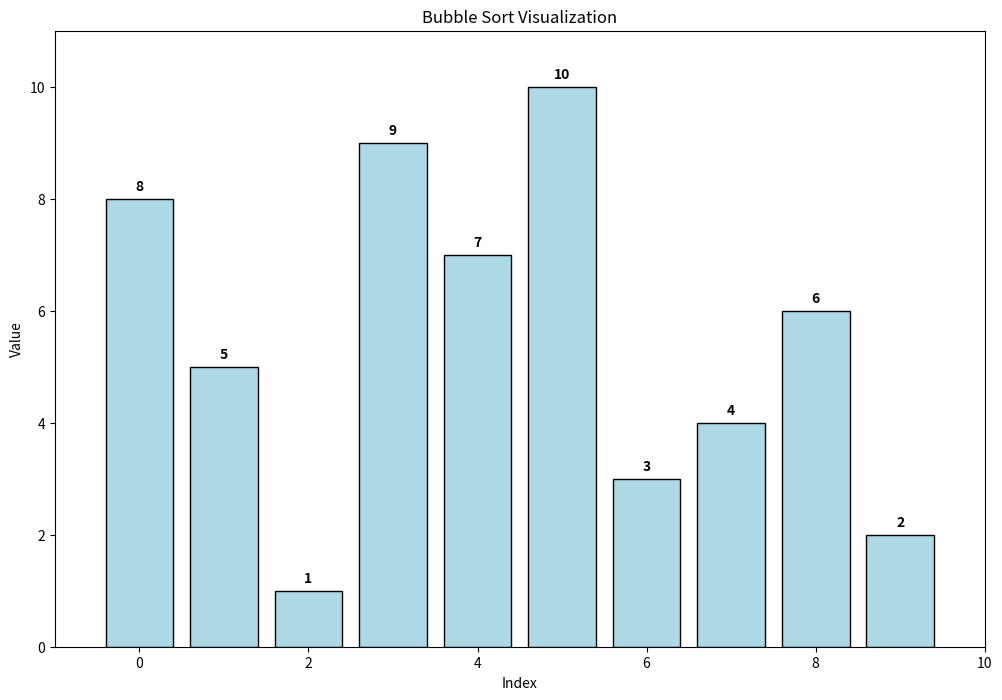

Here is the Python script that generated this plot:
import random
import time
import matplotlib.pyplot as plt
import matplotlib.animation as animation
import numpy as np

##some bugs/things to improve: 
#highlight runs twice in the same frame - meaning the last one is always the only one that shows up 
#animation is not very smooth 
#would be cooler if the list was 1->n just the order was messed up so that 

def generate_random_list(n):
    #want to do random swaps 2n times 
    start_list = list(range(1, n+1))
    for i in range(2*n): 
        # pick a random index 
        randIndex1 = random.randint(0, n-1)
        randIndex2 = random.randint(0, n-1)
        # swap the elements at the random indices 
        start_list[randIndex1], start_list[randIndex2] = start_list[randIndex2], start_list[randIndex1]
    return start_list


class BubbleSortVisualizer:
    def __init__(self, data):
        self.data = data.copy()
        self.original_data = data.copy()
        self.n = len(data)

        self.fig, self.ax = plt.subplots(figsize=(12, 8))
        self.ax.set_xlim(-1, self.n)
        self.ax.set_ylim(0, max(self.data) * 1.1)
        self.ax.set_xlabel("Index")
        self.ax.set_ylabel("Value")
        self.ax.set_title("Bubble Sort Visualization")
        self.highlight = True

        # Create bars
        self.bars = self.ax.bar(
            range(self.n), self.data, color="lightblue", edgecolor="black"
        )

        # Add value labels
        self.value_labels = []
        for i, bar in enumerate(self.bars):
            label = self.ax.text(
                bar.get_x() + bar.get_width() / 2,
                bar.get_height() + 0.1,
                str(self.data[i]),
                ha="center",
                va="bottom",
                fontweight="bold",
            )
            self.value_labels.append(label)

        # Algorithm state
        self.i = 0  # Pass number
        self.j = 0  # Current comparison index
        self.sort_complete = False
        self.comparisons = 0
        self.swaps = 0
        self.step = 0  

        # Statistics display
        self.stats_text = self.ax.text(
            0.02,
            0.95,
            "",
            transform=self.ax.transAxes,
            fontsize=12,
            verticalalignment="top",
            bbox=dict(boxstyle="round", facecolor="wheat", alpha=0.9),
        )

    def update_display(self):
        """Update bar heights, labels, and statistics"""
        for idx, (bar, label) in enumerate(zip(self.bars, self.value_labels)):
            bar.set_height(self.data[idx])
            label.set_text(str(self.data[idx]))
            label.set_position(
                (bar.get_x() + bar.get_width() / 2, bar.get_height() + 0.1)
            )

        # Update statistics
        status = f"Pass: {self.i + 1}/{self.n}\nComparisons: {self.comparisons}\nSwaps: {self.swaps}\nStep: {self.step}"
        if self.sort_complete:
            status += "\nSORTING COMPLETE!"
        self.stats_text.set_text(status)

    def highlight_comparison(self, idx1, idx2, color="red"):
        """Highlight bars being compared"""
        # Reset all colors to default
        for bar in self.bars:
            bar.set_color("lightblue")

        # Highlight sorted portion (elements that have reached final position)
        for k in range(self.n - self.i, self.n):
            if k < len(self.bars):
                self.bars[k].set_color("lightgreen")

        # Highlight comparison bars
        if idx1 < len(self.bars):
            self.bars[idx1].set_color(color)
        if idx2 < len(self.bars):
            self.bars[idx2].set_color(color)

    def animate_2(self,frame): 
        if self.highlight and not self.sort_complete:
            self.highlight_comparison(self.j, self.j + 1, "blue")
            self.highlight = False
        else: 
            self.highlight = True
            self.animate(frame)
        return list(self.bars) + self.value_labels + [self.stats_text]


    def animate(self, frame):
        self.step = frame

        if self.sort_complete:
            # Animation finished - highlight all bars green
            for bar in self.bars:
                bar.set_color("lightgreen")
            self.ax.set_title("Bubble Sort Complete!")
            self.update_display()
            return list(self.bars) + self.value_labels + [self.stats_text]

        # Bubble sort algorithm
        if self.j < self.n - self.i - 1:
            # Highlight the elements being compared
            self.highlight_comparison(self.j, self.j + 1, "blue")
            self.comparisons += 1

            # Compare and swap if necessary
            if self.data[self.j] > self.data[self.j + 1]:
                # Perform swap
                self.data[self.j], self.data[self.j + 1] = (
                    self.data[self.j + 1],
                    self.data[self.j],
                )
                self.swaps += 1
            self.j += 1
        else:
            # End of current pass, move to next pass
            self.i += 1
            self.j = 0

            # Check if sorting is complete
            if self.i >= self.n - 1:
                self.sort_complete = True

        self.update_display()
        return list(self.bars) + self.value_labels + [self.stats_text]

    def start_animation(self, interval=500):
        """Start the animation"""
        # Calculate maximum frames needed (worst case for bubble sort)
        max_frames = self.n * self.n + 10  # Add a few extra

        ani = animation.FuncAnimation(
            self.fig,
            self.animate_2,
            frames=max_frames,
            interval=interval,
            repeat=False,
            blit=False,
        )
        plt.show()
        return ani


def visualize_bubble_sort(data, speed=500):
    """Create and start bubble sort visualization"""
    visualizer = BubbleSortVisualizer(data)
    return visualizer.start_animation(interval=speed)


def main():
    n = 10  # Reduced for clearer visualization
    randomList = generate_random_list(n)
    print(f"Original list: {randomList}")
    print("Starting bubble sort visualization...")

    visualize_bubble_sort(randomList, 100)  # 800ms between steps


if __name__ == "__main__":
    main()
